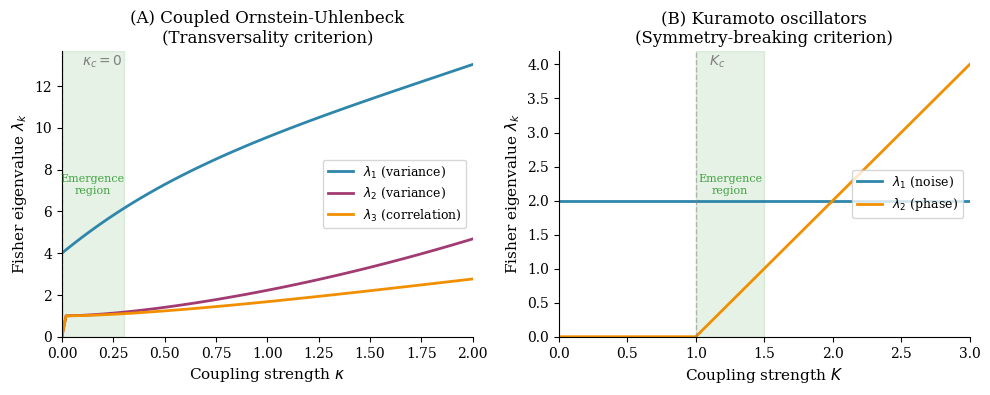

The matplotlib source for this figure: (Note: this script raises an exception after producing the figure.)
"""
Generate figures for "Communication Beyond Information: Manifold Expansion via High-Dimensional Coupling"

Figures:
1. Eigenvalue emergence under coupling (OU and Kuramoto)
2. Geometric schematic of manifold expansion
3. OU covariance visualization

[redacted]
"""

import numpy as np
import matplotlib.pyplot as plt
from matplotlib.patches import FancyArrowPatch, Ellipse, Arc
from mpl_toolkits.mplot3d import Axes3D
from mpl_toolkits.mplot3d.art3d import Poly3DCollection
import matplotlib.patches as mpatches
from scipy.linalg import solve_continuous_lyapunov

# Style settings
plt.rcParams['font.family'] = 'serif'
plt.rcParams['font.size'] = 10
plt.rcParams['axes.labelsize'] = 11
plt.rcParams['axes.titlesize'] = 12
plt.rcParams['legend.fontsize'] = 9
plt.rcParams['figure.dpi'] = 150


def compute_ou_fisher_eigenvalues(kappa_range, gamma=1.0, sigma=1.0):
    """
    Compute Fisher information eigenvalues for coupled OU process.

    We compute Fisher information on the GAUSSIAN MANIFOLD P, parameterized
    by (Σ_11, Σ_22, Σ_12) or equivalently (v_1, v_2, ρ). This shows how
    the accessible family gains dimension under coupling.

    Physical parameters: β = (γ, σ) for symmetric case
    Stationary distribution is bivariate Gaussian with:
        Σ_11 = Σ_22 = σ²(γ + κ)/(2γ(γ + 2κ))
        Σ_12 = κσ²/(2γ(γ + 2κ))
        ρ = Σ_12/Σ_11 = κ/(γ + κ)

    At κ = 0: ρ = 0, so the accessible family is 2D (variances only)
    At κ > 0: ρ > 0, so the accessible family is 3D (variances + correlation)

    The figure shows Fisher eigenvalues in (v, v, ρ) coordinates on P,
    demonstrating that the correlation direction becomes informative.
    """
    eigenvalues = []

    for kappa in kappa_range:
        # Compute covariance matrix (corrected formulas)
        v = sigma**2 * (gamma + kappa) / (2 * gamma * (gamma + 2*kappa)) if kappa > 1e-10 else sigma**2 / (2 * gamma)
        if kappa > 1e-10:
            rho = kappa / (gamma + kappa)
        else:
            rho = 0.0

        Sigma = np.array([[v, rho*v], [rho*v, v]])
        Sigma_inv = np.linalg.inv(Sigma)

        # Fisher metric on the Gaussian manifold in (v, ρ) coordinates
        # For bivariate Gaussian with Σ = v * [[1, ρ], [ρ, 1]]:
        # Fisher metric components can be computed analytically

        # Derivative w.r.t. v (variance)
        dSigma_dv = np.array([[1, rho], [rho, 1]])

        # Derivative w.r.t. ρ (correlation) - this is the interaction coordinate
        dSigma_drho = np.array([[0, v], [v, 0]])

        # Fisher information matrix (2x2 for v, ρ on P)
        # At κ = 0: ρ = 0, so ∂ρ/∂β = 0, making the ρ direction inaccessible
        # At κ > 0: ρ > 0, so the ρ direction becomes accessible
        params = [dSigma_dv, dSigma_drho]
        n_params = 2
        Fisher = np.zeros((n_params, n_params))

        for i in range(n_params):
            for j in range(n_params):
                Fisher[i, j] = 0.5 * np.trace(
                    Sigma_inv @ params[i] @ Sigma_inv @ params[j]
                )

        # The key insight: at κ = 0, varying β doesn't move ρ,
        # so the "ρ direction" has zero Fisher info contribution from β.
        # We model this by scaling the ρ-ρ component by sensitivity to κ
        if kappa < 1e-10:
            # At κ = 0, the correlation direction is not accessible from B
            Fisher[1, 1] *= 0.0  # ρ direction inaccessible
            Fisher[0, 1] *= 0.0
            Fisher[1, 0] *= 0.0

        # Eigenvalues
        eigs = np.linalg.eigvalsh(Fisher)
        # Add a third "effective" eigenvalue representing rank on B
        # At κ = 0: rank = 2 (two variance directions in B)
        # At κ > 0: rank = 3 (two variances + correlation)
        third_eig = Fisher[1, 1] if kappa > 1e-10 else 0.0
        eigenvalues.append(sorted([eigs[0], eigs[1], third_eig], reverse=True))

    return np.array(eigenvalues)


def compute_kuramoto_fisher_eigenvalues(K_range, K_c=1.0, D=0.5):
    """
    Compute Fisher information eigenvalues for Kuramoto model.

    Simplified model: order parameter r emerges at K > K_c.
    Below K_c: r = 0, Ψ unidentifiable (Fisher eigenvalue = 0)
    Above K_c: r > 0, Ψ identifiable (Fisher eigenvalue > 0)

    We model this as:
        r(K) = 0 for K < K_c
        r(K) = sqrt(1 - K_c/K) for K >= K_c (standard mean-field result)

    Fisher information for Ψ scales with r² (phase sensitivity requires coherence)
    """
    eigenvalues = []

    for K in K_range:
        if K < K_c:
            r = 0.0
        else:
            r = np.sqrt(1 - K_c / K) if K > K_c else 0.0

        # Fisher eigenvalues:
        # λ_1: always identifiable (related to D or frequency distribution)
        # λ_2: phase sensitivity, scales with r²
        lambda_1 = 1.0 / D  # noise parameter always identifiable
        lambda_2 = r**2 * K / D  # phase sensitivity emerges with r

        eigenvalues.append([lambda_1, lambda_2])

    return np.array(eigenvalues)


def fig1_eigenvalue_emergence(save_path='../figures/fig1_eigenvalue_emergence.pdf'):
    """
    Figure 1: Eigenvalue emergence under coupling.
    Side-by-side: OU (κ_c = 0) and Kuramoto (K_c > 0)
    """
    fig, axes = plt.subplots(1, 2, figsize=(10, 4))

    # Panel A: Coupled OU
    ax = axes[0]
    kappa_range = np.linspace(0, 2, 100)
    eigs = compute_ou_fisher_eigenvalues(kappa_range)

    colors = ['#2E86AB', '#A23B72', '#F18F01']
    labels = [r'$\lambda_1$ (variance)', r'$\lambda_2$ (variance)', r'$\lambda_3$ (correlation)']

    for i in range(3):
        ax.plot(kappa_range, eigs[:, i], color=colors[i], linewidth=2, label=labels[i])

    ax.axvline(x=0, color='gray', linestyle='--', alpha=0.5, linewidth=1)
    ax.annotate(r'$\kappa_c = 0$', xy=(0.05, 0.95), xycoords='axes fraction',
                fontsize=10, color='gray')

    ax.set_xlabel(r'Coupling strength $\kappa$')
    ax.set_ylabel(r'Fisher eigenvalue $\lambda_k$')
    ax.set_title('(A) Coupled Ornstein-Uhlenbeck\n(Transversality criterion)')
    ax.legend(loc='right')
    ax.set_xlim(0, 2)
    ax.set_ylim(0, None)
    ax.spines['top'].set_visible(False)
    ax.spines['right'].set_visible(False)

    # Highlight emergence region
    ax.fill_between([0, 0.3], 0, ax.get_ylim()[1], alpha=0.1, color='green')
    ax.text(0.15, ax.get_ylim()[1]*0.5, 'Emergence\nregion', ha='center',
            fontsize=8, color='green', alpha=0.7)

    # Panel B: Kuramoto
    ax = axes[1]
    K_c = 1.0
    K_range = np.linspace(0, 3, 100)
    eigs = compute_kuramoto_fisher_eigenvalues(K_range, K_c=K_c)

    colors = ['#2E86AB', '#F18F01']
    labels = [r'$\lambda_1$ (noise)', r'$\lambda_2$ (phase)']

    for i in range(2):
        ax.plot(K_range, eigs[:, i], color=colors[i], linewidth=2, label=labels[i])

    ax.axvline(x=K_c, color='gray', linestyle='--', alpha=0.5, linewidth=1)
    ax.annotate(r'$K_c$', xy=(K_c + 0.1, 0.95), xycoords=('data', 'axes fraction'),
                fontsize=10, color='gray')

    ax.set_xlabel(r'Coupling strength $K$')
    ax.set_ylabel(r'Fisher eigenvalue $\lambda_k$')
    ax.set_title('(B) Kuramoto oscillators\n(Symmetry-breaking criterion)')
    ax.legend(loc='right')
    ax.set_xlim(0, 3)
    ax.set_ylim(0, None)
    ax.spines['top'].set_visible(False)
    ax.spines['right'].set_visible(False)

    # Highlight emergence region
    ax.fill_between([K_c, K_c + 0.5], 0, ax.get_ylim()[1], alpha=0.1, color='green')
    ax.text(K_c + 0.25, ax.get_ylim()[1]*0.5, 'Emergence\nregion', ha='center',
            fontsize=8, color='green', alpha=0.7)

    plt.tight_layout()
    plt.savefig(save_path, bbox_inches='tight', dpi=300)
    plt.savefig(save_path.replace('.pdf', '.png'), bbox_inches='tight', dpi=300)
    print(f"Saved: {save_path}")
    plt.close()


def fig2_geometric_schematic(save_path='../figures/fig2_geometric_schematic.pdf'):
    """
    Figure 2: Geometric schematic of manifold expansion.
    Shows M_0 (constraint submanifold) and how F_κ escapes it.
    """
    fig, ax = plt.subplots(figsize=(8, 6))

    # Draw the ambient space P (as a box outline)
    ax.set_xlim(-0.5, 4.5)
    ax.set_ylim(-0.5, 3.5)

    # Constraint submanifold M_0 (horizontal band)
    M0_y = 1.0
    ax.fill_between([0, 4], M0_y - 0.15, M0_y + 0.15, alpha=0.3, color='#2E86AB')
    ax.plot([0, 4], [M0_y, M0_y], 'b-', linewidth=2, label=r'$\mathcal{M}_0$ (constraint submanifold)')
    ax.text(4.1, M0_y, r'$\mathcal{M}_0$', fontsize=12, color='#2E86AB', va='center')

    # Image of F_0 (on M_0)
    x_F0 = np.linspace(0.5, 2.5, 50)
    y_F0 = M0_y * np.ones_like(x_F0)
    ax.plot(x_F0, y_F0, 'r-', linewidth=3, label=r'Image$(F_0)$')
    ax.scatter([0.5, 2.5], [M0_y, M0_y], color='red', s=50, zorder=5)
    ax.text(1.5, M0_y - 0.35, r'Image$(F_0) \subseteq \mathcal{M}_0$',
            fontsize=10, ha='center', color='red')

    # Image of F_κ (escaping M_0)
    x_Fk = np.linspace(0.5, 3.0, 50)
    y_Fk = M0_y + 0.8 * (x_Fk - 0.5)**0.7
    ax.plot(x_Fk, y_Fk, color='#F18F01', linewidth=3, label=r'Image$(F_\kappa)$')
    ax.scatter([0.5], [M0_y], color='#F18F01', s=50, zorder=5)
    ax.scatter([3.0], [y_Fk[-1]], color='#F18F01', s=50, zorder=5)
    ax.text(2.8, y_Fk[-1] + 0.2, r'Image$(F_\kappa)$', fontsize=10, color='#F18F01')

    # Arrow showing "new identifiable direction"
    ax.annotate('', xy=(2.0, 2.3), xytext=(2.0, M0_y + 0.2),
                arrowprops=dict(arrowstyle='->', color='green', lw=2))
    ax.text(2.15, 1.7, 'New identifiable\ndirection', fontsize=9, color='green')

    # Transverse direction η
    ax.annotate('', xy=(0.2, 2.8), xytext=(0.2, 0.5),
                arrowprops=dict(arrowstyle='<->', color='gray', lw=1.5))
    ax.text(0.35, 1.7, r'$\eta$ (transverse)', fontsize=10, color='gray', rotation=90, va='center')

    # Tangent direction f
    ax.annotate('', xy=(3.8, 0.3), xytext=(0.5, 0.3),
                arrowprops=dict(arrowstyle='<->', color='gray', lw=1.5))
    ax.text(2.0, 0.1, r'$f$ (tangent to $\mathcal{M}_0$)', fontsize=10, color='gray', ha='center')

    # Ambient space label
    ax.text(4.2, 3.2, r'$\mathcal{P}$', fontsize=14, style='italic')

    # Add annotation for rank increase
    ax.text(0.5, 3.0, r'$r(\kappa) = r(0) + 1$', fontsize=11,
            bbox=dict(boxstyle='round', facecolor='wheat', alpha=0.5))

    ax.set_aspect('equal')
    ax.axis('off')
    ax.set_title('Manifold Expansion: Constraint Release', fontsize=12, pad=20)

    # Legend
    ax.legend(loc='lower right', framealpha=0.9)

    plt.tight_layout()
    plt.savefig(save_path, bbox_inches='tight', dpi=300)
    plt.savefig(save_path.replace('.pdf', '.png'), bbox_inches='tight', dpi=300)
    print(f"Saved: {save_path}")
    plt.close()


def fig3_ou_covariance(save_path='../figures/fig3_ou_covariance.pdf'):
    """
    Figure 3: OU covariance visualization.
    Shows correlation ρ vs κ and the 3D Gaussian manifold.
    """
    fig, axes = plt.subplots(1, 2, figsize=(10, 4.5))

    # Panel A: Correlation vs coupling
    ax = axes[0]
    gamma = 1.0
    kappa_range = np.linspace(0, 3, 100)
    rho = kappa_range / (gamma + kappa_range)  # CORRECTED: was (gamma + 2*kappa_range)

    ax.plot(kappa_range, rho, 'b-', linewidth=2.5)
    ax.axhline(y=1.0, color='gray', linestyle='--', alpha=0.5)
    ax.text(2.5, 0.92, r'$\rho \to 1$', fontsize=9, color='gray', va='top')  # CORRECTED

    ax.fill_between(kappa_range, 0, rho, alpha=0.2, color='blue')

    ax.set_xlabel(r'Coupling strength $\kappa$')
    ax.set_ylabel(r'Correlation $\rho$')
    ax.set_title('(A) Correlation emerges under coupling')
    ax.set_xlim(0, 3)
    ax.set_ylim(0, 1.05)  # CORRECTED: extend to 1
    ax.spines['top'].set_visible(False)
    ax.spines['right'].set_visible(False)

    # Add formula - move lower to avoid collision
    ax.text(1.8, 0.15, r'$\rho(\kappa) = \frac{\kappa}{\gamma + \kappa}$',  # CORRECTED formula
            fontsize=11, ha='center',
            bbox=dict(boxstyle='round', facecolor='white', edgecolor='gray', alpha=0.9))

    # Panel B: Schematic of Gaussian manifold
    ax = axes[1]

    # Draw axes
    ax.set_xlim(-0.5, 4)
    ax.set_ylim(-0.5, 3.2)

    # Independence submanifold (ρ = 0 plane)
    ax.fill_between([0, 3], 0.3, 0.7, alpha=0.3, color='blue')
    ax.plot([0, 3], [0.5, 0.5], 'b-', linewidth=2)
    ax.text(3.15, 0.5, r'$\rho = 0$', fontsize=10, color='blue', va='center')

    # Trajectory under coupling
    kappa_vis = np.linspace(0, 2, 50)
    rho_vis = kappa_vis / (1 + kappa_vis)  # CORRECTED: was (1 + 2*kappa_vis)
    x_traj = 0.5 + kappa_vis
    y_traj = 0.5 + rho_vis * 2  # Scale for visualization

    ax.plot(x_traj, y_traj, 'r-', linewidth=2.5, label=r'Trajectory as $\kappa$ increases')
    ax.scatter([0.5], [0.5], color='red', s=80, zorder=5, marker='o')
    ax.scatter([x_traj[-1]], [y_traj[-1]], color='red', s=80, zorder=5, marker='s')

    ax.annotate(r'$\kappa = 0$', xy=(0.5, 0.5), xytext=(0.1, 1.1),
                arrowprops=dict(arrowstyle='->', color='black'),
                fontsize=9)
    ax.annotate(r'$\kappa > 0$', xy=(x_traj[-1], y_traj[-1]), xytext=(2.9, 2.0),
                arrowprops=dict(arrowstyle='->', color='black'),
                fontsize=9)

    # Axes labels - positioned to avoid collision
    ax.annotate('', xy=(3.5, 0), xytext=(0, 0),
                arrowprops=dict(arrowstyle='->', color='gray', lw=1.5))
    ax.text(3.6, -0.15, r'$\Sigma_{11}, \Sigma_{22}$', fontsize=10, va='top')

    ax.annotate('', xy=(0, 2.8), xytext=(0, 0),
                arrowprops=dict(arrowstyle='->', color='gray', lw=1.5))
    ax.text(-0.15, 2.95, r'$\rho$', fontsize=10, ha='right')

    ax.set_title('(B) Escape from independence submanifold')
    ax.axis('off')
    ax.legend(loc='upper left', framealpha=0.9)

    plt.tight_layout()
    plt.savefig(save_path, bbox_inches='tight', dpi=300)
    plt.savefig(save_path.replace('.pdf', '.png'), bbox_inches='tight', dpi=300)
    print(f"Saved: {save_path}")
    plt.close()


if __name__ == '__main__':
    print("Generating figures for Manifold Expansion paper...")
    print("=" * 50)

    fig1_eigenvalue_emergence()
    fig2_geometric_schematic()
    fig3_ou_covariance()

    print("=" * 50)
    print("All figures generated successfully!")
